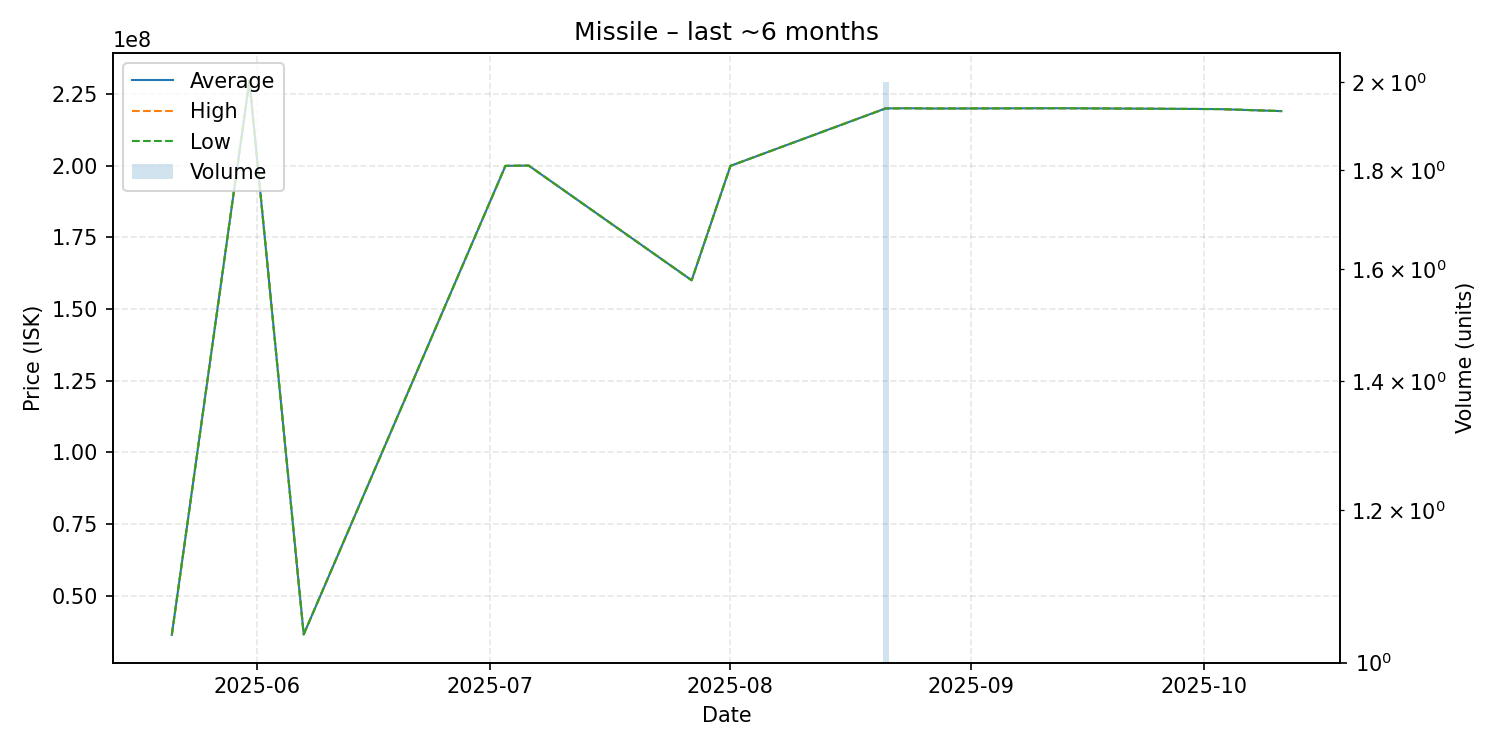

The table this chart was drawn from, first rows:
date, average, highest, lowest, order_count, volume
2025-05-21, 36350000, 36350000, 36350000, 1, 1
2025-05-31, 229600000, 229600000, 229600000, 1, 1
2025-06-07, 36510000, 36510000, 36510000, 1, 1
2025-07-03, 199900000, 199900000, 199900000, 1, 1
2025-07-06, 200000000, 200000000, 200000000, 1, 1
2025-07-27, 160000000, 160000000, 160000000, 1, 1
2025-08-01, 199900000, 199900000, 199900000, 1, 1
2025-08-21, 219950000, 220000000, 219900000, 2, 2
2025-08-24, 220000000, 220000000, 220000000, 1, 1
2025-08-27, 219900000, 219900000, 219900000, 1, 1
2025-09-11, 220000000, 220000000, 220000000, 1, 1
2025-09-13, 220000000, 220000000, 220000000, 1, 1
2025-10-03, 219700000, 219700000, 219700000, 1, 1
2025-10-11, 219000000, 219000000, 219000000, 1, 1
